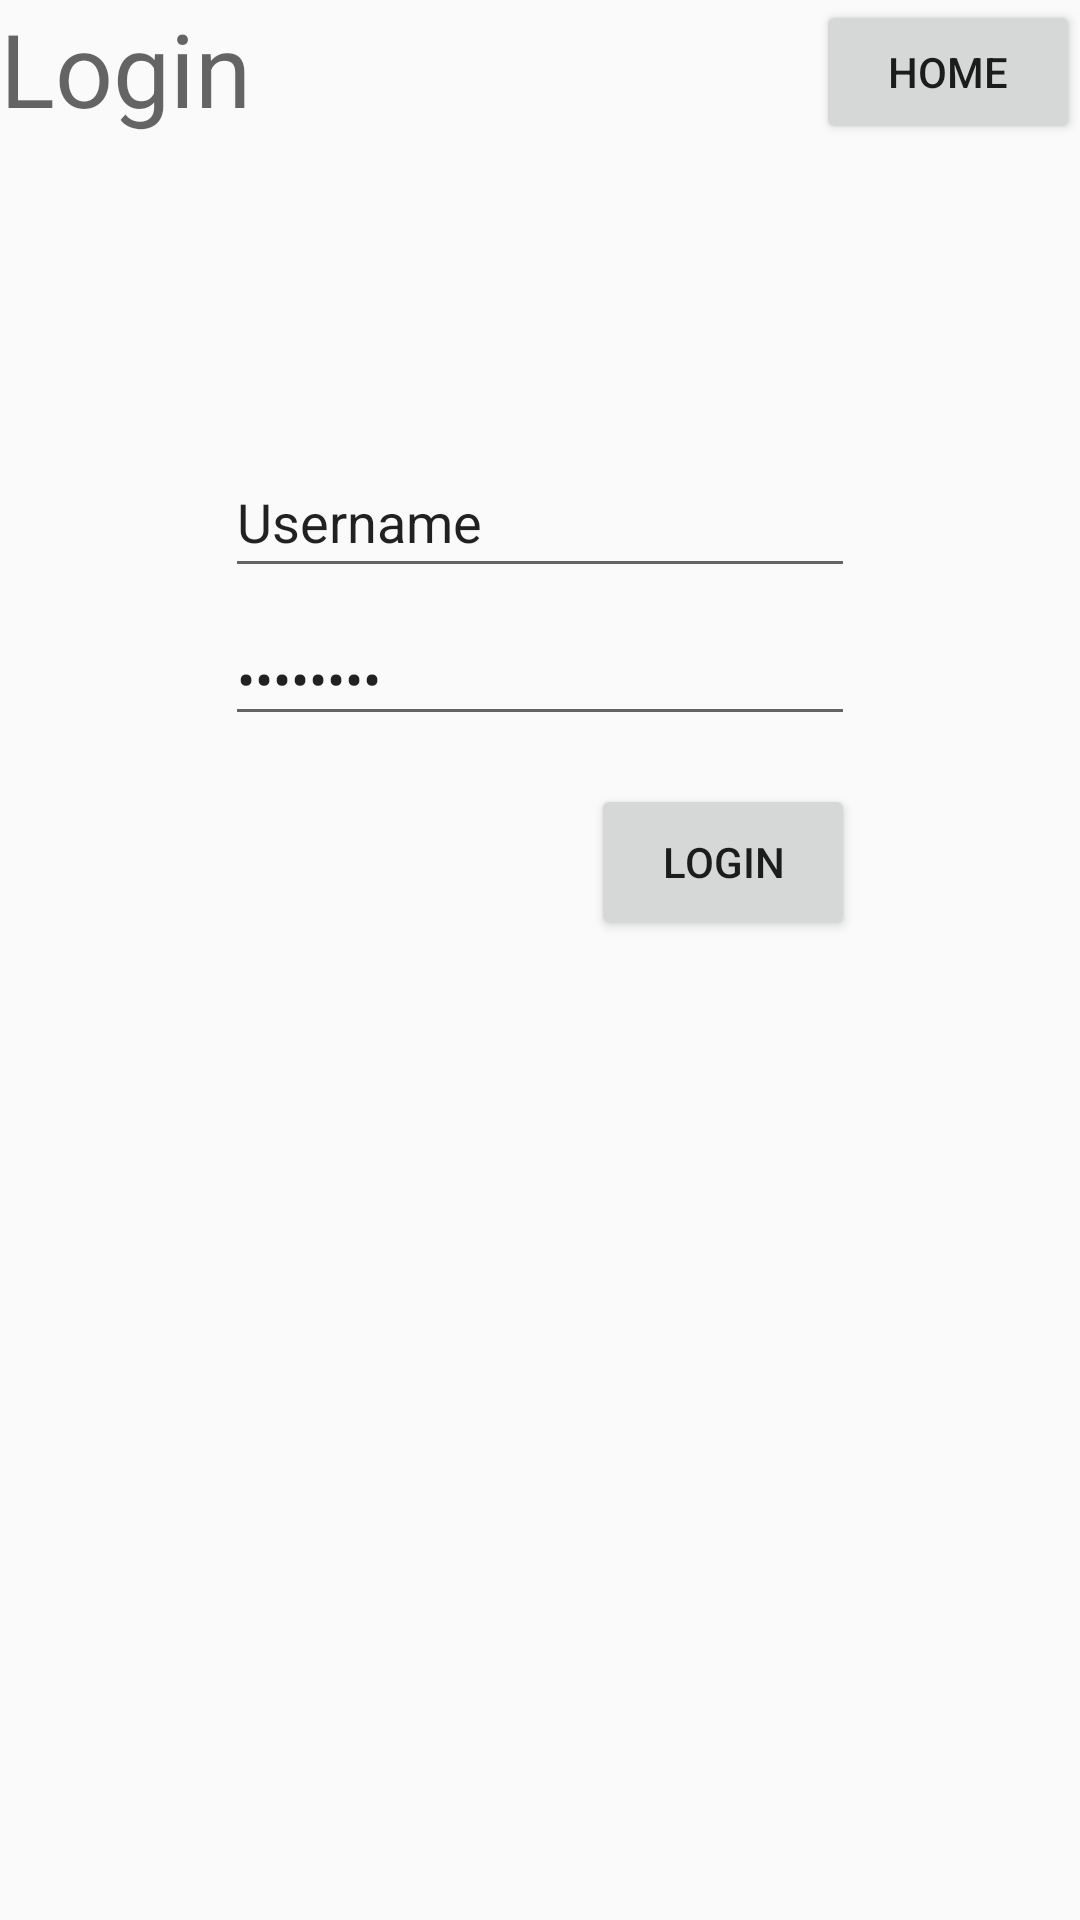

The Android layout XML behind this screen, and the referenced resources:
<!-- AndroidManifest.xml: application theme AppTheme -->
<!-- res/layout/activity_login.xml -->
<?xml version="1.0" encoding="utf-8"?>
<android.support.constraint.ConstraintLayout xmlns:android="http://schemas.android.com/apk/res/android"
    xmlns:app="http://schemas.android.com/apk/res-auto"
    xmlns:tools="http://schemas.android.com/tools"
    android:layout_width="match_parent"
    android:layout_height="match_parent"
    tools:context=".Login">

    <Button
        android:id="@+id/tvHome2"
        android:layout_width="wrap_content"
        android:layout_height="wrap_content"
        android:onClick="redirectHome"
        android:text="Home"
        app:layout_constraintEnd_toEndOf="parent"
        app:layout_constraintTop_toTopOf="parent" />

    <TextView
        android:id="@+id/tvLogin"
        android:layout_width="148dp"
        android:layout_height="45dp"
        android:text="Login"
        android:textAppearance="@style/TextAppearance.AppCompat.Display1"
        app:layout_constraintStart_toStartOf="parent"
        app:layout_constraintTop_toTopOf="parent" />

    <Button
        android:id="@+id/btnLogin"
        android:layout_width="wrap_content"
        android:layout_height="52dp"
        android:layout_marginTop="16dp"
        android:onClick="redirectSynchronize"
        android:text="Login"
        app:layout_constraintEnd_toEndOf="@+id/editText2"
        app:layout_constraintTop_toBottomOf="@+id/editText2" />

    <EditText
        android:id="@+id/editText"
        android:layout_width="wrap_content"
        android:layout_height="47dp"
        android:layout_marginStart="8dp"
        android:layout_marginTop="104dp"
        android:layout_marginEnd="8dp"
        android:ems="10"
        android:inputType="textPersonName"
        android:text="Username"
        app:layout_constraintEnd_toEndOf="parent"
        app:layout_constraintStart_toStartOf="parent"
        app:layout_constraintTop_toBottomOf="@+id/tvLogin" />

    <EditText
        android:id="@+id/editText2"
        android:layout_width="wrap_content"
        android:layout_height="wrap_content"
        android:layout_marginStart="8dp"
        android:layout_marginTop="8dp"
        android:layout_marginEnd="8dp"
        android:ems="10"
        android:inputType="textPassword"
        android:text="Password"
        app:layout_constraintEnd_toEndOf="parent"
        app:layout_constraintStart_toStartOf="parent"
        app:layout_constraintTop_toBottomOf="@+id/editText" />
</android.support.constraint.ConstraintLayout>
<!-- resources referenced by this layout -->
<resources>
  <style name="AppTheme" parent="Theme.AppCompat.Light.DarkActionBar">
          
          <item name="colorPrimary">@color/colorPrimary</item>
          <item name="colorPrimaryDark">@color/colorPrimaryDark</item>
          <item name="colorAccent">@color/colorAccent</item>
      </style>
  <!-- not gathered from this repository: default colours our renderer supplied (Android Studio template values) -->
  <color name="colorPrimary">#FF6200EE</color>
  <color name="colorPrimaryDark">#FF3700B3</color>
  <color name="colorAccent">#FF03DAC5</color>
</resources>
